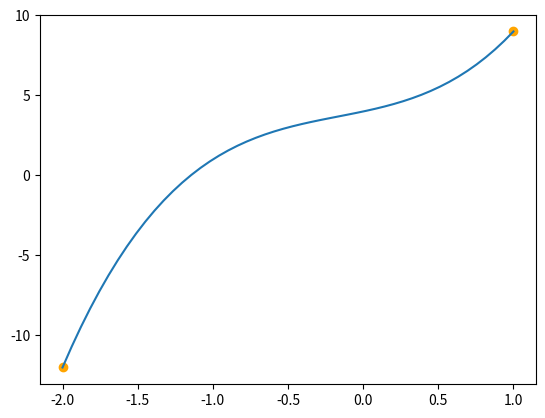

Write Python code to recreate this figure.
#this will be a file where the input will be 3 x, 3 f(x), 3 f'(x)
#and the output will be the hermite polynomial
# the hermite polynomial will be of the form 2n+1
# n being the number of points

import numpy as np
import sympy
from sympy import symbols, Poly, lambdify
import matplotlib.pyplot as plt

def findPartialLagrangePoly(X_kpoints, x):
    """
    Evaluate the derivative of the Lagrange polynomial at a given point x.
    """
    n = len(X_kpoints)
    polynomial = Poly(1, x)
    results = []

    for i in range(n):
        xi = X_kpoints[i]
        for j in range(n):
            if i != j:
                xj = X_kpoints[j]
                polynomial *= (x - xj) / (xi - xj)
        results.append(polynomial)
        polynomial = Poly(1, x)
    return results

def eval_partial_lagrange_derivate(parcialLagrangePoly, X_kpoints, x):
    """
    Evaluate the derivative of the Lagrange polynomial at a given point x.
    """
    results = []
    for i in range(len(parcialLagrangePoly)):
        results.append(parcialLagrangePoly[i].diff(x).eval(X_kpoints[i]))
    return results

def find_hermite_polynomial(X_kpoints, fpoints, dfpoints, n, x):
    """
    Find the Hermite polynomial using the given points and their derivatives.
    """

    partialLagrangePoly = findPartialLagrangePoly(X_kpoints, x)

    partialHermitePolys = []
    partialHermiteHatPolys = []

    for i in range(n):
        xi = X_kpoints[i]
        fi = fpoints[i]
        dfi = dfpoints[i]

        # Calculate the Hermite polynomial
        H_i = (1 - 2 * (x - xi) * partialLagrangePoly[i].diff(x).eval(xi)) * partialLagrangePoly[i]**2

        # Calculate the Hermite hat polynomial
        H_hat_i = (x - xi) * partialLagrangePoly[i]**2

        partialHermitePolys.append(H_i * fi)
        partialHermiteHatPolys.append(H_hat_i * dfi)
    # Sum the Hermite polynomials and the Hermite hat polynomials       
        

    return sum(partialHermitePolys) + sum(partialHermiteHatPolys)


def drawCubicSplines(hermitePoly, symbol, points, yvalues):
    hermiteFunc = sympy.lambdify(symbol, hermitePoly.as_expr(), "numpy")
    X = np.linspace(points[0],points[-1])
    Y = hermiteFunc(X)
    plt.scatter(points, yvalues, color = "orange")
    plt.plot(X, Y, label="Hermite Polynomial")

    


X_kpoints = []
fpoints = []
dfpoints = []
x, y= symbols('x y')


X_kpoints.append(-2)
X_kpoints.append(1)

fpoints.append(-12)
fpoints.append(9)

dfpoints.append(22)
dfpoints.append(10)


print(find_hermite_polynomial(X_kpoints, fpoints, dfpoints, len(X_kpoints), x))
print(type(find_hermite_polynomial(X_kpoints, fpoints, dfpoints, len(X_kpoints), x)))

# To write a Poly type as a function and plot it on an x, y graph:
hermite_poly = find_hermite_polynomial(X_kpoints, fpoints, dfpoints, len(X_kpoints), x)


drawCubicSplines(hermite_poly,x,X_kpoints,fpoints)

plt.show()


"""points = []

for i in range(1):
    x = symbols('x')
    X_k = float(input("Enter the X_k value: "))
    f = float(input("Enter the f(" + str(X_k) + ") value: "))
    df = float(input("Enter the f'(" + str( X_k )+ ") value: "))
    points.append((X_k, f, df))

X_kpoints = []
fpoints = []
dfpoints = []
x, y= symbols('x y')


X_kpoints.append(-2)
X_kpoints.append(1)

fpoints.append(-12)
fpoints.append(9)

dfpoints.append(22)
dfpoints.append(10)


print(find_hermite_polynomial(X_kpoints, fpoints, dfpoints, len(X_kpoints), x))
print(type(find_hermite_polynomial(X_kpoints, fpoints, dfpoints, len(X_kpoints), x)))

# To write a Poly type as a function and plot it on an x, y graph:
hermite_poly = find_hermite_polynomial(X_kpoints, fpoints, dfpoints, len(X_kpoints), x)
hermite_func = sympy.lambdify(x, hermite_poly.as_expr(), "numpy")
X = np.linspace(-2, 1, 400)
Y = hermite_func(X)

plt.scatter(X_kpoints,fpoints,label = "Interpolation Points", color = "orange")
plt.plot(X, Y, label="Hermite Polynomial")
plt.xlabel("x")
plt.ylabel("y")
plt.title("Hermite Interpolating Polynomial")
plt.legend()
plt.grid(True)
plt.show()
"""
